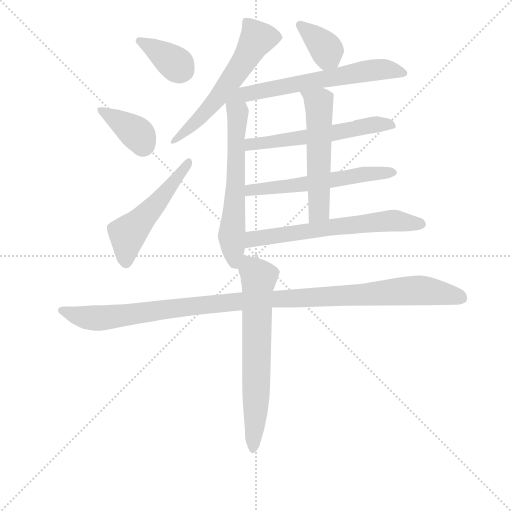
t = 0.00 s
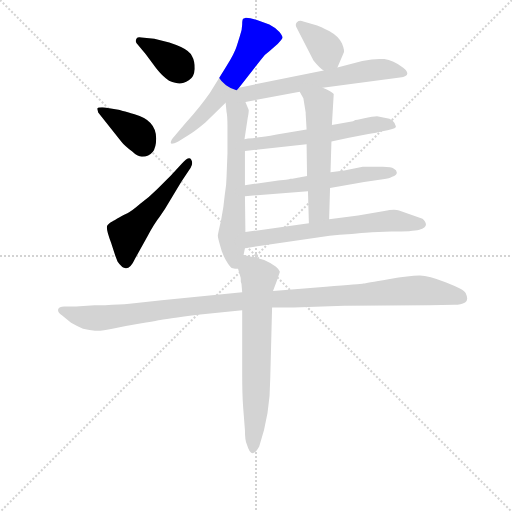
t = 1.97 s
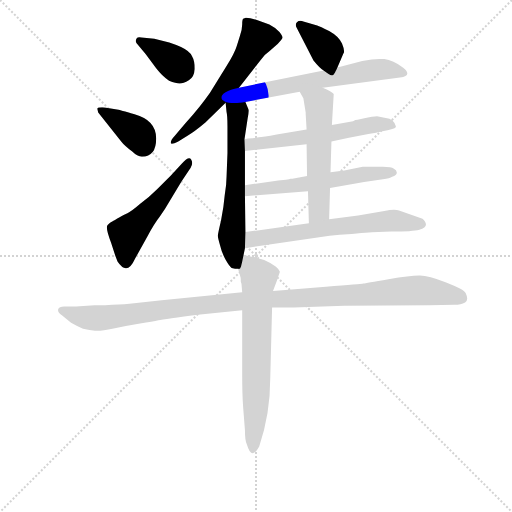
t = 3.93 s
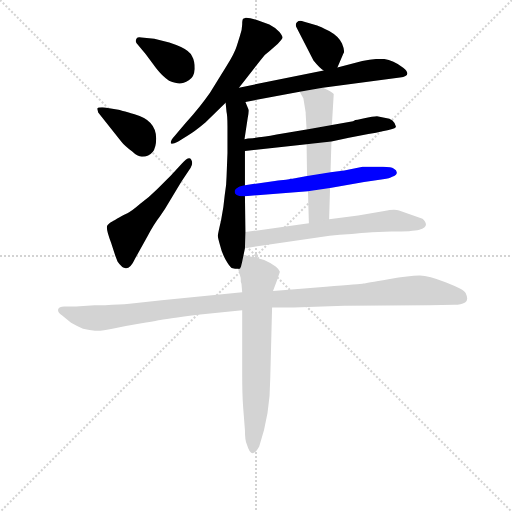
t = 5.90 s
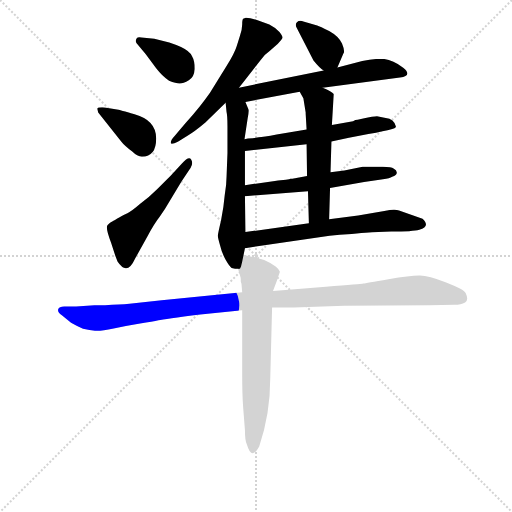
t = 7.86 s
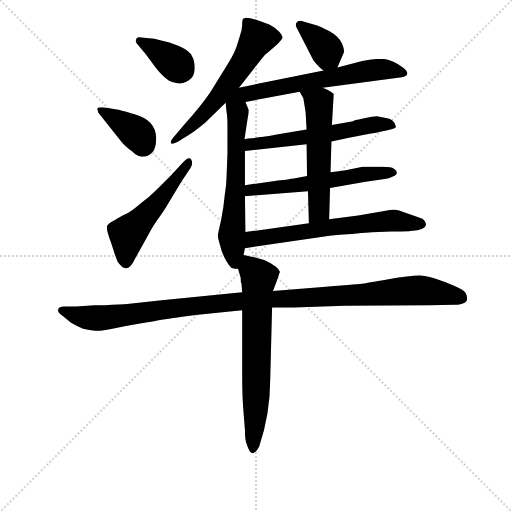
t = 9.83 s

The animated SVG that drew these frames (rendered in a browser with its animation timeline set to each time). Animation: 13 CSS @keyframes rules; one cycle of 9.83 s.

<svg version="1.1" viewBox="0 0 1024 1024" xmlns="http://www.w3.org/2000/svg">
  <g stroke="lightgray" stroke-dasharray="1,1" stroke-width="1" transform="scale(4, 4)">
    <line x1="0" y1="0" x2="256" y2="256"></line>
    <line x1="256" y1="0" x2="0" y2="256"></line>
    <line x1="128" y1="0" x2="128" y2="256"></line>
    <line x1="0" y1="128" x2="256" y2="128"></line>
  </g>
<g transform="scale(0.92, -0.92) translate(60, -900)">
   <style type="text/css">
    @keyframes keyframes0 {
      from {
       stroke: blue;
       stroke-dashoffset: 368;
       stroke-width: 128;
       }
       55% {
       animation-timing-function: step-end;
       stroke: blue;
       stroke-dashoffset: 0;
       stroke-width: 128;
       }
       to {
       stroke: black;
       stroke-width: 1024;
       }
       }
       #make-me-a-hanzi-animation-0 {
         animation: keyframes0 0.549479s both;
         animation-delay: 0.000000s;
         animation-timing-function: linear;
       }
    @keyframes keyframes1 {
      from {
       stroke: blue;
       stroke-dashoffset: 379;
       stroke-width: 128;
       }
       55% {
       animation-timing-function: step-end;
       stroke: blue;
       stroke-dashoffset: 0;
       stroke-width: 128;
       }
       to {
       stroke: black;
       stroke-width: 1024;
       }
       }
       #make-me-a-hanzi-animation-1 {
         animation: keyframes1 0.558431s both;
         animation-delay: 0.549479s;
         animation-timing-function: linear;
       }
    @keyframes keyframes2 {
      from {
       stroke: blue;
       stroke-dashoffset: 518;
       stroke-width: 128;
       }
       63% {
       animation-timing-function: step-end;
       stroke: blue;
       stroke-dashoffset: 0;
       stroke-width: 128;
       }
       to {
       stroke: black;
       stroke-width: 1024;
       }
       }
       #make-me-a-hanzi-animation-2 {
         animation: keyframes2 0.671549s both;
         animation-delay: 1.107910s;
         animation-timing-function: linear;
       }
    @keyframes keyframes3 {
      from {
       stroke: blue;
       stroke-dashoffset: 591;
       stroke-width: 128;
       }
       66% {
       animation-timing-function: step-end;
       stroke: blue;
       stroke-dashoffset: 0;
       stroke-width: 128;
       }
       to {
       stroke: black;
       stroke-width: 1024;
       }
       }
       #make-me-a-hanzi-animation-3 {
         animation: keyframes3 0.730957s both;
         animation-delay: 1.779460s;
         animation-timing-function: linear;
       }
    @keyframes keyframes4 {
      from {
       stroke: blue;
       stroke-dashoffset: 614;
       stroke-width: 128;
       }
       67% {
       animation-timing-function: step-end;
       stroke: blue;
       stroke-dashoffset: 0;
       stroke-width: 128;
       }
       to {
       stroke: black;
       stroke-width: 1024;
       }
       }
       #make-me-a-hanzi-animation-4 {
         animation: keyframes4 0.749674s both;
         animation-delay: 2.510417s;
         animation-timing-function: linear;
       }
    @keyframes keyframes5 {
      from {
       stroke: blue;
       stroke-dashoffset: 365;
       stroke-width: 128;
       }
       54% {
       animation-timing-function: step-end;
       stroke: blue;
       stroke-dashoffset: 0;
       stroke-width: 128;
       }
       to {
       stroke: black;
       stroke-width: 1024;
       }
       }
       #make-me-a-hanzi-animation-5 {
         animation: keyframes5 0.547038s both;
         animation-delay: 3.260091s;
         animation-timing-function: linear;
       }
    @keyframes keyframes6 {
      from {
       stroke: blue;
       stroke-dashoffset: 642;
       stroke-width: 128;
       }
       68% {
       animation-timing-function: step-end;
       stroke: blue;
       stroke-dashoffset: 0;
       stroke-width: 128;
       }
       to {
       stroke: black;
       stroke-width: 1024;
       }
       }
       #make-me-a-hanzi-animation-6 {
         animation: keyframes6 0.772461s both;
         animation-delay: 3.807129s;
         animation-timing-function: linear;
       }
    @keyframes keyframes7 {
      from {
       stroke: blue;
       stroke-dashoffset: 578;
       stroke-width: 128;
       }
       65% {
       animation-timing-function: step-end;
       stroke: blue;
       stroke-dashoffset: 0;
       stroke-width: 128;
       }
       to {
       stroke: black;
       stroke-width: 1024;
       }
       }
       #make-me-a-hanzi-animation-7 {
         animation: keyframes7 0.720378s both;
         animation-delay: 4.579590s;
         animation-timing-function: linear;
       }
    @keyframes keyframes8 {
      from {
       stroke: blue;
       stroke-dashoffset: 576;
       stroke-width: 128;
       }
       65% {
       animation-timing-function: step-end;
       stroke: blue;
       stroke-dashoffset: 0;
       stroke-width: 128;
       }
       to {
       stroke: black;
       stroke-width: 1024;
       }
       }
       #make-me-a-hanzi-animation-8 {
         animation: keyframes8 0.718750s both;
         animation-delay: 5.299967s;
         animation-timing-function: linear;
       }
    @keyframes keyframes9 {
      from {
       stroke: blue;
       stroke-dashoffset: 558;
       stroke-width: 128;
       }
       64% {
       animation-timing-function: step-end;
       stroke: blue;
       stroke-dashoffset: 0;
       stroke-width: 128;
       }
       to {
       stroke: black;
       stroke-width: 1024;
       }
       }
       #make-me-a-hanzi-animation-9 {
         animation: keyframes9 0.704102s both;
         animation-delay: 6.018717s;
         animation-timing-function: linear;
       }
    @keyframes keyframes10 {
      from {
       stroke: blue;
       stroke-dashoffset: 639;
       stroke-width: 128;
       }
       68% {
       animation-timing-function: step-end;
       stroke: blue;
       stroke-dashoffset: 0;
       stroke-width: 128;
       }
       to {
       stroke: black;
       stroke-width: 1024;
       }
       }
       #make-me-a-hanzi-animation-10 {
         animation: keyframes10 0.770020s both;
         animation-delay: 6.722819s;
         animation-timing-function: linear;
       }
    @keyframes keyframes11 {
      from {
       stroke: blue;
       stroke-dashoffset: 1128;
       stroke-width: 128;
       }
       79% {
       animation-timing-function: step-end;
       stroke: blue;
       stroke-dashoffset: 0;
       stroke-width: 128;
       }
       to {
       stroke: black;
       stroke-width: 1024;
       }
       }
       #make-me-a-hanzi-animation-11 {
         animation: keyframes11 1.167969s both;
         animation-delay: 7.492839s;
         animation-timing-function: linear;
       }
    @keyframes keyframes12 {
      from {
       stroke: blue;
       stroke-dashoffset: 683;
       stroke-width: 128;
       }
       69% {
       animation-timing-function: step-end;
       stroke: blue;
       stroke-dashoffset: 0;
       stroke-width: 128;
       }
       to {
       stroke: black;
       stroke-width: 1024;
       }
       }
       #make-me-a-hanzi-animation-12 {
         animation: keyframes12 0.805827s both;
         animation-delay: 8.660807s;
         animation-timing-function: linear;
       }
</style>
<path d="M 256.5 782.5 L 279.5 751.5 Q 293.5 733.5 307.5 724.5 Q 322.5 718.5 330.5 718.5 Q 338.5 718.5 350.5 725.5 Q 362.5 732.5 363.0 750.0 Q 363.5 767.5 357.5 777.5 Q 348.5 799.5 275.5 815.5 L 247.5 818.5 Q 239.5 820.5 236.5 816.0 Q 233.5 811.5 236.5 806.5 L 256.5 782.5 Z" fill="lightgray"></path> 
<path d="M 232.5 651.5 Q 199.5 661.5 197.5 661.5 L 167.5 666.5 Q 152.5 667.5 151.5 663.5 L 153.5 655.5 L 203.5 592.5 Q 209.5 584.5 227.5 570.5 Q 238.5 559.5 248.5 559.5 Q 279.5 559.5 279.5 599.0 Q 279.5 638.5 232.5 651.5 Z" fill="lightgray"></path> 
<path d="M 311.5 518.5 L 281.5 488.5 Q 263.5 470.5 245.5 457.5 Q 224.5 439.5 217.0 436.5 Q 209.5 433.5 199.0 427.0 Q 188.5 420.5 184.0 418.5 Q 179.5 416.5 174.0 411.0 Q 168.5 405.5 181.5 372.5 L 190.5 344.5 L 195.5 331.5 Q 216.5 299.5 233.5 337.5 L 259.5 384.5 Q 275.5 414.5 287.5 429.5 L 298.5 445.5 L 334.5 505.5 L 354.5 535.5 Q 360.5 545.5 355.5 553.5 Q 350.5 561.5 335.5 544.5 L 311.5 518.5 Z" fill="lightgray"></path> 
<path d="M 459.5 709.5 L 508.5 771.5 Q 516.5 782.5 525.5 788.5 L 543.5 804.5 Q 553.5 814.5 554.0 818.0 Q 554.5 821.5 547.5 830.5 Q 537.5 840.5 525.5 846.5 L 498.5 856.5 Q 483.5 861.5 474.5 861.5 L 468.5 859.5 Q 466.5 857.5 466.5 847.0 Q 466.5 836.5 461.5 821.5 L 454.5 799.5 Q 449.5 783.5 432.5 756.5 L 396.5 698.5 Q 376.5 669.5 343.5 632.5 L 320.5 605.5 Q 309.5 593.5 311.5 588.5 Q 313.5 585.5 327.5 592.5 L 348.5 605.5 Q 361.5 612.5 386.5 633.5 L 430.5 676.5 L 459.5 709.5 Z" fill="lightgray"></path> 
<path d="M 469.5 345.5 L 472.5 360.5 L 473.5 395.5 L 472.5 473.5 L 472.5 497.5 L 472.5 571.5 L 471.5 597.5 L 478.5 643.5 Q 481.5 658.5 480.5 661.5 L 473.5 678.5 C 462.5 706.5 427.5 706.5 430.5 676.5 L 432.5 656.5 Q 434.5 648.5 434.5 625.5 L 434.5 567.5 L 432.5 515.5 Q 432.5 498.5 428.5 475.5 Q 426.5 450.5 420.5 420.5 Q 413.5 390.5 413.5 387.5 Q 413.5 383.5 418.5 366.5 Q 422.5 349.5 430.5 335.5 Q 438.5 321.5 443.5 317.5 Q 451.5 315.5 457.5 315.5 C 463.5 314.5 463.5 316.5 469.5 345.5 Z" fill="lightgray"></path> 
<path d="M 673.5 753.5 L 686.5 783.5 Q 690.5 788.5 683.5 805.5 Q 675.5 821.5 655.5 832.5 Q 635.5 842.5 629.5 844.5 L 599.5 853.5 Q 590.5 856.5 585.5 851.5 Q 580.5 846.5 585.5 838.5 L 621.5 768.5 Q 634.5 752.5 643.5 746.5 C 663.5 731.5 663.5 731.5 673.5 753.5 Z" fill="lightgray"></path> 
<path d="M 641.5 709.5 L 809.5 731.5 Q 837.5 735.5 816.5 752.5 Q 794.5 769.5 775.5 771.5 Q 756.5 773.5 727.5 767.5 L 673.5 753.5 L 643.5 746.5 L 459.5 709.5 C 399.5 697.5 414.5 667.5 473.5 678.5 L 591.5 700.5 L 641.5 709.5 Z" fill="lightgray"></path> 
<path d="M 660.5 592.5 L 698.5 600.5 Q 794.5 617.5 798.5 621.5 Q 801.5 624.5 800.5 625.5 Q 796.5 641.5 778.5 643.5 L 759.5 647.5 Q 752.5 647.5 729.5 642.5 L 717.5 639.5 Q 711.5 639.5 709.5 637.5 L 707.5 636.5 L 661.5 628.5 L 606.5 618.5 L 541.5 607.5 Q 511.5 601.5 502.5 601.5 L 489.5 599.5 Q 477.5 599.5 471.5 597.5 C 441.5 592.5 442.5 568.5 472.5 571.5 L 606.5 586.5 L 660.5 592.5 Z" fill="lightgray"></path> 
<path d="M 657.5 491.5 L 731.5 504.5 L 772.5 510.5 Q 787.5 511.5 792.5 515.5 Q 803.5 519.5 802.5 525.5 Q 802.5 529.5 795.5 533.5 Q 791.5 537.5 772.5 537.5 L 728.5 537.5 L 688.5 529.5 L 658.5 525.5 L 607.5 517.5 L 575.5 511.5 L 571.5 511.5 Q 570.5 510.5 561.5 509.5 L 544.5 507.5 Q 539.5 507.5 537.5 506.5 L 472.5 497.5 C 442.5 493.5 442.5 471.5 472.5 473.5 L 609.5 484.5 L 657.5 491.5 Z" fill="lightgray"></path> 
<path d="M 655.5 423.5 L 657.5 491.5 L 658.5 525.5 L 660.5 592.5 L 661.5 628.5 L 665.5 695.5 Q 661.5 701.5 641.5 709.5 C 613.5 721.5 576.5 726.5 591.5 700.5 L 599.5 686.5 L 604.5 655.5 L 604.5 652.5 L 606.5 618.5 L 606.5 586.5 L 607.5 517.5 L 609.5 484.5 L 611.5 414.5 C 612.5 384.5 654.5 393.5 655.5 423.5 Z" fill="lightgray"></path> 
<path d="M 472.5 360.5 L 656.5 387.5 L 678.5 389.5 L 704.5 391.5 Q 750.5 395.5 762.5 395.5 L 790.5 396.5 Q 837.5 396.5 851.5 400.5 Q 876.5 407.5 858.5 424.5 L 807.5 442.5 Q 798.5 446.5 775.5 441.5 L 718.5 431.5 L 655.5 423.5 L 611.5 414.5 L 473.5 395.5 C 443.5 391.5 442.5 356.5 472.5 360.5 Z" fill="lightgray"></path> 
<path d="M 466.5 264.5 L 291.5 247.5 L 221.5 239.5 Q 200.5 237.5 168.5 236.5 L 145.5 236.5 L 105.5 233.5 L 79.5 233.5 Q 68.5 233.5 66.5 227.5 Q 64.5 221.5 74.5 214.5 L 94.5 198.5 Q 106.5 191.5 120.5 185.5 Q 135.5 182.5 146.5 181.0 Q 157.5 179.5 187.0 186.0 Q 216.5 192.5 244.5 197.0 Q 272.5 201.5 284.5 204.0 Q 296.5 206.5 375.5 216.5 L 466.5 225.5 L 531.5 231.5 L 578.5 231.5 L 688.5 235.5 L 873.5 236.5 L 927.5 237.5 Q 942.5 237.5 951.0 242.5 Q 959.5 247.5 952.5 262.5 Q 948.5 271.5 910.0 286.0 Q 871.5 300.5 853.0 301.0 Q 834.5 301.5 784.5 293.0 Q 734.5 284.5 730.0 283.5 Q 725.5 282.5 648.5 276.5 L 533.5 267.5 L 466.5 264.5 Z" fill="lightgray"></path> 
<path d="M 466.5 225.5 L 466.5 87.5 Q 466.5 43.5 468.5 15.5 L 472.5 -35.5 Q 472.5 -58.5 476.5 -65.5 Q 482.5 -85.5 489.5 -85.5 Q 495.5 -84.5 503.5 -70.5 Q 527.5 -0.5 527.5 77.5 L 531.5 231.5 L 533.5 267.5 L 541.5 288.5 L 548.5 309.5 L 544.5 315.5 Q 542.5 319.5 527.5 328.5 Q 511.5 336.5 492.5 340.5 Q 473.5 344.5 469.5 345.5 C 447.5 350.5 449.5 344.5 457.5 315.5 L 462.5 298.5 Q 463.5 297.5 463.5 287.5 Q 465.5 283.5 465.5 276.5 L 466.5 264.5 L 466.5 225.5 Z" fill="lightgray"></path> 
      <clipPath id="make-me-a-hanzi-clip-0">
      <path d="M 256.5 782.5 L 279.5 751.5 Q 293.5 733.5 307.5 724.5 Q 322.5 718.5 330.5 718.5 Q 338.5 718.5 350.5 725.5 Q 362.5 732.5 363.0 750.0 Q 363.5 767.5 357.5 777.5 Q 348.5 799.5 275.5 815.5 L 247.5 818.5 Q 239.5 820.5 236.5 816.0 Q 233.5 811.5 236.5 806.5 L 256.5 782.5 Z" fill="lightgray"></path>
      </clipPath>
      <path clip-path="url(#make-me-a-hanzi-clip-0)" d="M 243.5 811.5 L 336.5 748.5 " fill="none" id="make-me-a-hanzi-animation-0" stroke-dasharray="240 480" stroke-linecap="round"></path>

      <clipPath id="make-me-a-hanzi-clip-1">
      <path d="M 232.5 651.5 Q 199.5 661.5 197.5 661.5 L 167.5 666.5 Q 152.5 667.5 151.5 663.5 L 153.5 655.5 L 203.5 592.5 Q 209.5 584.5 227.5 570.5 Q 238.5 559.5 248.5 559.5 Q 279.5 559.5 279.5 599.0 Q 279.5 638.5 232.5 651.5 Z" fill="lightgray"></path>
      </clipPath>
      <path clip-path="url(#make-me-a-hanzi-clip-1)" d="M 156.5 660.5 L 229.5 616.5 L 242.5 605.5 L 250.5 586.5 " fill="none" id="make-me-a-hanzi-animation-1" stroke-dasharray="251 502" stroke-linecap="round"></path>

      <clipPath id="make-me-a-hanzi-clip-2">
      <path d="M 311.5 518.5 L 281.5 488.5 Q 263.5 470.5 245.5 457.5 Q 224.5 439.5 217.0 436.5 Q 209.5 433.5 199.0 427.0 Q 188.5 420.5 184.0 418.5 Q 179.5 416.5 174.0 411.0 Q 168.5 405.5 181.5 372.5 L 190.5 344.5 L 195.5 331.5 Q 216.5 299.5 233.5 337.5 L 259.5 384.5 Q 275.5 414.5 287.5 429.5 L 298.5 445.5 L 334.5 505.5 L 354.5 535.5 Q 360.5 545.5 355.5 553.5 Q 350.5 561.5 335.5 544.5 L 311.5 518.5 Z" fill="lightgray"></path>
      </clipPath>
      <path clip-path="url(#make-me-a-hanzi-clip-2)" d="M 212.5 335.5 L 217.5 391.5 L 284.5 461.5 L 350.5 547.5 " fill="none" id="make-me-a-hanzi-animation-2" stroke-dasharray="390 780" stroke-linecap="round"></path>

      <clipPath id="make-me-a-hanzi-clip-3">
      <path d="M 459.5 709.5 L 508.5 771.5 Q 516.5 782.5 525.5 788.5 L 543.5 804.5 Q 553.5 814.5 554.0 818.0 Q 554.5 821.5 547.5 830.5 Q 537.5 840.5 525.5 846.5 L 498.5 856.5 Q 483.5 861.5 474.5 861.5 L 468.5 859.5 Q 466.5 857.5 466.5 847.0 Q 466.5 836.5 461.5 821.5 L 454.5 799.5 Q 449.5 783.5 432.5 756.5 L 396.5 698.5 Q 376.5 669.5 343.5 632.5 L 320.5 605.5 Q 309.5 593.5 311.5 588.5 Q 313.5 585.5 327.5 592.5 L 348.5 605.5 Q 361.5 612.5 386.5 633.5 L 430.5 676.5 L 459.5 709.5 Z" fill="lightgray"></path>
      </clipPath>
      <path clip-path="url(#make-me-a-hanzi-clip-3)" d="M 474.5 852.5 L 497.5 813.5 L 472.5 769.5 L 391.5 661.5 L 314.5 591.5 " fill="none" id="make-me-a-hanzi-animation-3" stroke-dasharray="463 926" stroke-linecap="round"></path>

      <clipPath id="make-me-a-hanzi-clip-4">
      <path d="M 469.5 345.5 L 472.5 360.5 L 473.5 395.5 L 472.5 473.5 L 472.5 497.5 L 472.5 571.5 L 471.5 597.5 L 478.5 643.5 Q 481.5 658.5 480.5 661.5 L 473.5 678.5 C 462.5 706.5 427.5 706.5 430.5 676.5 L 432.5 656.5 Q 434.5 648.5 434.5 625.5 L 434.5 567.5 L 432.5 515.5 Q 432.5 498.5 428.5 475.5 Q 426.5 450.5 420.5 420.5 Q 413.5 390.5 413.5 387.5 Q 413.5 383.5 418.5 366.5 Q 422.5 349.5 430.5 335.5 Q 438.5 321.5 443.5 317.5 Q 451.5 315.5 457.5 315.5 C 463.5 314.5 463.5 316.5 469.5 345.5 Z" fill="lightgray"></path>
      </clipPath>
      <path clip-path="url(#make-me-a-hanzi-clip-4)" d="M 437.5 672.5 L 456.5 653.5 L 452.5 491.5 L 443.5 392.5 L 451.5 323.5 " fill="none" id="make-me-a-hanzi-animation-4" stroke-dasharray="486 972" stroke-linecap="round"></path>

      <clipPath id="make-me-a-hanzi-clip-5">
      <path d="M 673.5 753.5 L 686.5 783.5 Q 690.5 788.5 683.5 805.5 Q 675.5 821.5 655.5 832.5 Q 635.5 842.5 629.5 844.5 L 599.5 853.5 Q 590.5 856.5 585.5 851.5 Q 580.5 846.5 585.5 838.5 L 621.5 768.5 Q 634.5 752.5 643.5 746.5 C 663.5 731.5 663.5 731.5 673.5 753.5 Z" fill="lightgray"></path>
      </clipPath>
      <path clip-path="url(#make-me-a-hanzi-clip-5)" d="M 593.5 845.5 L 643.5 800.5 L 663.5 763.5 " fill="none" id="make-me-a-hanzi-animation-5" stroke-dasharray="237 474" stroke-linecap="round"></path>

      <clipPath id="make-me-a-hanzi-clip-6">
      <path d="M 641.5 709.5 L 809.5 731.5 Q 837.5 735.5 816.5 752.5 Q 794.5 769.5 775.5 771.5 Q 756.5 773.5 727.5 767.5 L 673.5 753.5 L 643.5 746.5 L 459.5 709.5 C 399.5 697.5 414.5 667.5 473.5 678.5 L 591.5 700.5 L 641.5 709.5 Z" fill="lightgray"></path>
      </clipPath>
      <path clip-path="url(#make-me-a-hanzi-clip-6)" d="M 437.5 680.5 L 470.5 695.5 L 726.5 744.5 L 777.5 749.5 L 814.5 741.5 " fill="none" id="make-me-a-hanzi-animation-6" stroke-dasharray="514 1028" stroke-linecap="round"></path>

      <clipPath id="make-me-a-hanzi-clip-7">
      <path d="M 660.5 592.5 L 698.5 600.5 Q 794.5 617.5 798.5 621.5 Q 801.5 624.5 800.5 625.5 Q 796.5 641.5 778.5 643.5 L 759.5 647.5 Q 752.5 647.5 729.5 642.5 L 717.5 639.5 Q 711.5 639.5 709.5 637.5 L 707.5 636.5 L 661.5 628.5 L 606.5 618.5 L 541.5 607.5 Q 511.5 601.5 502.5 601.5 L 489.5 599.5 Q 477.5 599.5 471.5 597.5 C 441.5 592.5 442.5 568.5 472.5 571.5 L 606.5 586.5 L 660.5 592.5 Z" fill="lightgray"></path>
      </clipPath>
      <path clip-path="url(#make-me-a-hanzi-clip-7)" d="M 476.5 591.5 L 493.5 585.5 L 708.5 617.5 L 742.5 628.5 L 793.5 626.5 " fill="none" id="make-me-a-hanzi-animation-7" stroke-dasharray="450 900" stroke-linecap="round"></path>

      <clipPath id="make-me-a-hanzi-clip-8">
      <path d="M 657.5 491.5 L 731.5 504.5 L 772.5 510.5 Q 787.5 511.5 792.5 515.5 Q 803.5 519.5 802.5 525.5 Q 802.5 529.5 795.5 533.5 Q 791.5 537.5 772.5 537.5 L 728.5 537.5 L 688.5 529.5 L 658.5 525.5 L 607.5 517.5 L 575.5 511.5 L 571.5 511.5 Q 570.5 510.5 561.5 509.5 L 544.5 507.5 Q 539.5 507.5 537.5 506.5 L 472.5 497.5 C 442.5 493.5 442.5 471.5 472.5 473.5 L 609.5 484.5 L 657.5 491.5 Z" fill="lightgray"></path>
      </clipPath>
      <path clip-path="url(#make-me-a-hanzi-clip-8)" d="M 479.5 479.5 L 484.5 486.5 L 600.5 498.5 L 735.5 521.5 L 793.5 524.5 " fill="none" id="make-me-a-hanzi-animation-8" stroke-dasharray="448 896" stroke-linecap="round"></path>

      <clipPath id="make-me-a-hanzi-clip-9">
      <path d="M 655.5 423.5 L 657.5 491.5 L 658.5 525.5 L 660.5 592.5 L 661.5 628.5 L 665.5 695.5 Q 661.5 701.5 641.5 709.5 C 613.5 721.5 576.5 726.5 591.5 700.5 L 599.5 686.5 L 604.5 655.5 L 604.5 652.5 L 606.5 618.5 L 606.5 586.5 L 607.5 517.5 L 609.5 484.5 L 611.5 414.5 C 612.5 384.5 654.5 393.5 655.5 423.5 Z" fill="lightgray"></path>
      </clipPath>
      <path clip-path="url(#make-me-a-hanzi-clip-9)" d="M 598.5 699.5 L 633.5 675.5 L 633.5 442.5 L 617.5 421.5 " fill="none" id="make-me-a-hanzi-animation-9" stroke-dasharray="430 860" stroke-linecap="round"></path>

      <clipPath id="make-me-a-hanzi-clip-10">
      <path d="M 472.5 360.5 L 656.5 387.5 L 678.5 389.5 L 704.5 391.5 Q 750.5 395.5 762.5 395.5 L 790.5 396.5 Q 837.5 396.5 851.5 400.5 Q 876.5 407.5 858.5 424.5 L 807.5 442.5 Q 798.5 446.5 775.5 441.5 L 718.5 431.5 L 655.5 423.5 L 611.5 414.5 L 473.5 395.5 C 443.5 391.5 442.5 356.5 472.5 360.5 Z" fill="lightgray"></path>
      </clipPath>
      <path clip-path="url(#make-me-a-hanzi-clip-10)" d="M 479.5 366.5 L 498.5 382.5 L 665.5 407.5 L 786.5 420.5 L 853.5 412.5 " fill="none" id="make-me-a-hanzi-animation-10" stroke-dasharray="511 1022" stroke-linecap="round"></path>

      <clipPath id="make-me-a-hanzi-clip-11">
      <path d="M 466.5 264.5 L 291.5 247.5 L 221.5 239.5 Q 200.5 237.5 168.5 236.5 L 145.5 236.5 L 105.5 233.5 L 79.5 233.5 Q 68.5 233.5 66.5 227.5 Q 64.5 221.5 74.5 214.5 L 94.5 198.5 Q 106.5 191.5 120.5 185.5 Q 135.5 182.5 146.5 181.0 Q 157.5 179.5 187.0 186.0 Q 216.5 192.5 244.5 197.0 Q 272.5 201.5 284.5 204.0 Q 296.5 206.5 375.5 216.5 L 466.5 225.5 L 531.5 231.5 L 578.5 231.5 L 688.5 235.5 L 873.5 236.5 L 927.5 237.5 Q 942.5 237.5 951.0 242.5 Q 959.5 247.5 952.5 262.5 Q 948.5 271.5 910.0 286.0 Q 871.5 300.5 853.0 301.0 Q 834.5 301.5 784.5 293.0 Q 734.5 284.5 730.0 283.5 Q 725.5 282.5 648.5 276.5 L 533.5 267.5 L 466.5 264.5 Z" fill="lightgray"></path>
      </clipPath>
      <path clip-path="url(#make-me-a-hanzi-clip-11)" d="M 75.5 224.5 L 110.5 212.5 L 159.5 208.5 L 471.5 245.5 L 829.5 268.5 L 892.5 264.5 L 941.5 253.5 " fill="none" id="make-me-a-hanzi-animation-11" stroke-dasharray="1000 2000" stroke-linecap="round"></path>

      <clipPath id="make-me-a-hanzi-clip-12">
      <path d="M 466.5 225.5 L 466.5 87.5 Q 466.5 43.5 468.5 15.5 L 472.5 -35.5 Q 472.5 -58.5 476.5 -65.5 Q 482.5 -85.5 489.5 -85.5 Q 495.5 -84.5 503.5 -70.5 Q 527.5 -0.5 527.5 77.5 L 531.5 231.5 L 533.5 267.5 L 541.5 288.5 L 548.5 309.5 L 544.5 315.5 Q 542.5 319.5 527.5 328.5 Q 511.5 336.5 492.5 340.5 Q 473.5 344.5 469.5 345.5 C 447.5 350.5 449.5 344.5 457.5 315.5 L 462.5 298.5 Q 463.5 297.5 463.5 287.5 Q 465.5 283.5 465.5 276.5 L 466.5 264.5 L 466.5 225.5 Z" fill="lightgray"></path>
      </clipPath>
      <path clip-path="url(#make-me-a-hanzi-clip-12)" d="M 472.5 338.5 L 502.5 296.5 L 489.5 -78.5 " fill="none" id="make-me-a-hanzi-animation-12" stroke-dasharray="555 1110" stroke-linecap="round"></path>

</g>
</svg>
